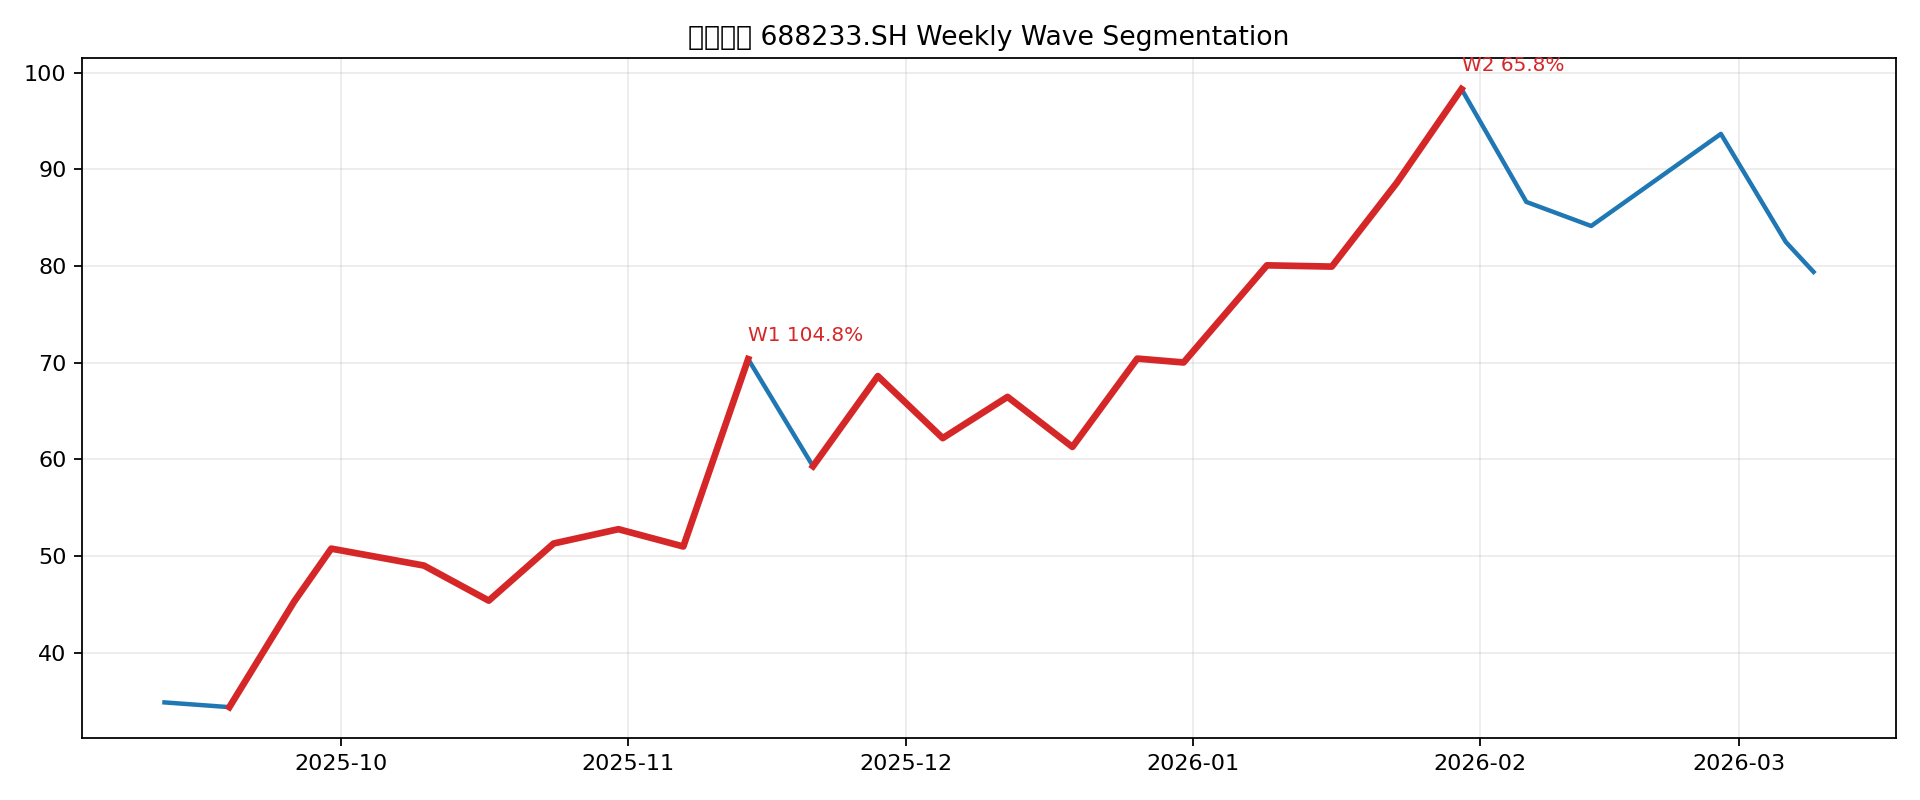

Source data for this figure (header and first rows):
start_idx, peak_idx, start_date, peak_date, start_price, peak_price, wave_gain_pct, bars, price_col
1, 9, 2025-09-19 00:00:00, 2025-11-14 00:00:00, 34.37, 70.38, 104.8, 9, close_qfq
10, 20, 2025-11-21 00:00:00, 2026-01-30 00:00:00, 59.29, 98.32, 65.83, 11, close_qfq
